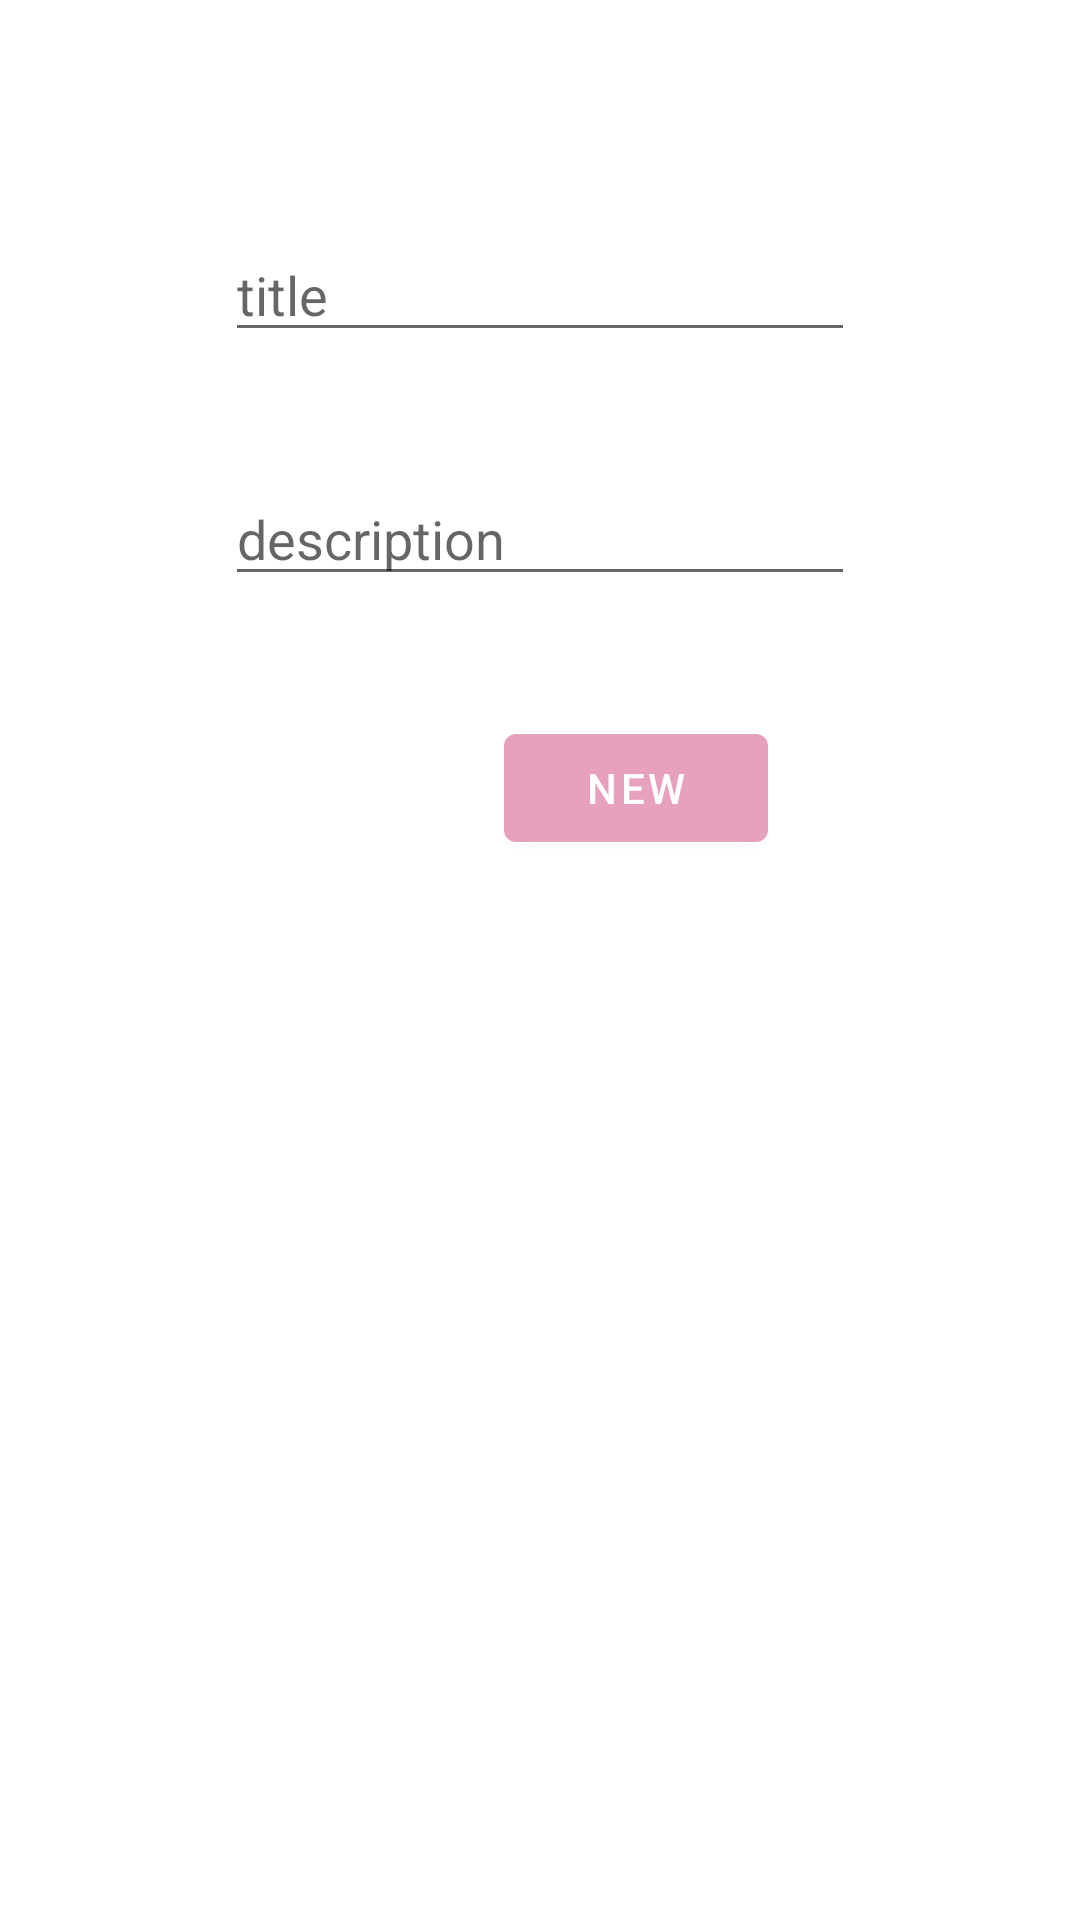

Produce the Android XML layout that renders to this screen, including the resource entries it uses.
<!-- AndroidManifest.xml: application theme Theme.Mitera -->
<!-- res/layout/fragment_new_user.xml -->
<?xml version="1.0" encoding="utf-8"?>
<androidx.constraintlayout.widget.ConstraintLayout xmlns:android="http://schemas.android.com/apk/res/android"
    xmlns:app="http://schemas.android.com/apk/res-auto"
    xmlns:tools="http://schemas.android.com/tools"
    android:layout_width="match_parent"
    android:layout_height="wrap_content"
    android:paddingStart="60dp"
    android:paddingTop="40dp"
    android:paddingEnd="60dp"
    android:paddingBottom="40dp"
    tools:context=".NewUserFragment">

    <EditText
        android:id="@+id/newsymtitle"
        android:layout_width="wrap_content"
        android:layout_height="wrap_content"
        android:layout_marginTop="36dp"
        android:ems="10"
        android:hint="title"
        android:inputType="textPersonName"
        app:layout_constraintEnd_toEndOf="parent"
        app:layout_constraintHorizontal_bias="0.497"
        app:layout_constraintStart_toStartOf="parent"
        app:layout_constraintTop_toTopOf="parent" />

    <EditText
        android:id="@+id/newsymdesc"
        android:layout_width="wrap_content"
        android:layout_height="wrap_content"
        android:layout_marginTop="40dp"
        android:ems="10"
        android:hint="description"
        android:inputType="textPersonName"
        app:layout_constraintEnd_toEndOf="parent"
        app:layout_constraintHorizontal_bias="0.497"
        app:layout_constraintStart_toStartOf="parent"
        app:layout_constraintTop_toBottomOf="@+id/newsymtitle" />

    <Button
        android:id="@+id/newsymb"
        android:layout_width="wrap_content"
        android:layout_height="wrap_content"
        android:layout_marginTop="40dp"
        android:layout_marginEnd="44dp"
        android:text="New"
        app:layout_constraintEnd_toEndOf="parent"
        app:layout_constraintTop_toBottomOf="@+id/newsymdesc" />

</androidx.constraintlayout.widget.ConstraintLayout>
<!-- resources referenced by this layout -->
<resources>
  <style name="Theme.Mitera" parent="Theme.MaterialComponents.DayNight.NoActionBar">
          
          <item name="colorPrimary">@color/secondary</item>
          <item name="colorPrimaryVariant">@color/secondary</item>
          <item name="colorOnPrimary">@color/white</item>
          
          <item name="colorSecondary">@color/teal_200</item>
          <item name="colorSecondaryVariant">@color/teal_700</item>
          <item name="colorOnSecondary">@color/black</item>
          
          <item name="android:statusBarColor">@color/primary</item>
          
      </style>
  <color name="secondary">#e8a0bf</color>
  <color name="white">#FFFFFFFF</color>
  <color name="teal_200">#FF03DAC5</color>
  <color name="teal_700">#FF018786</color>
  <color name="black">#FF000000</color>
  <color name="primary">#b2a4ff</color>
</resources>
